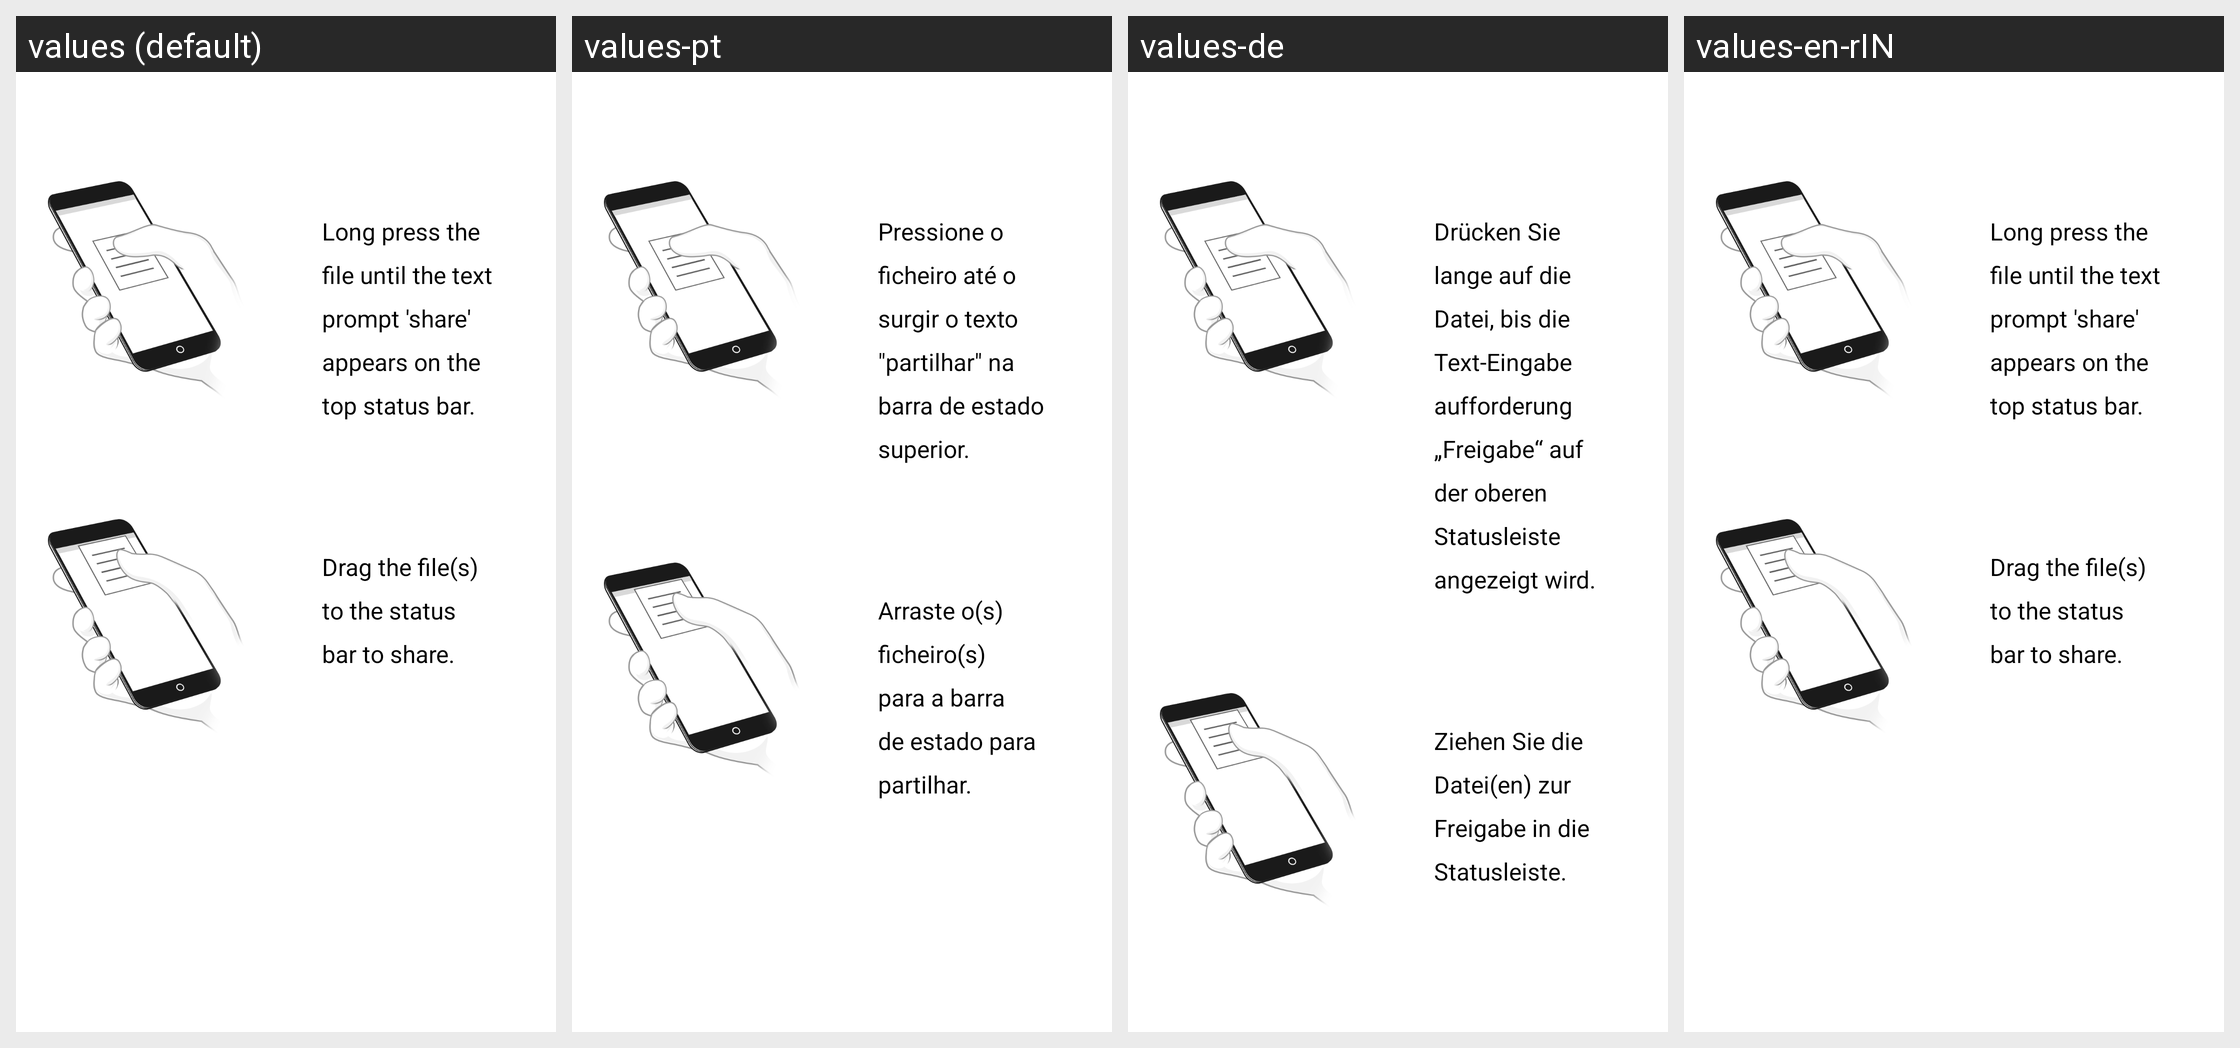

Locale-by-locale string values for the Android screen shown in this grid:
Android screen res/layout/nfc_dragshareguide_layout.xml rendered under 4 locales, left to right: values (default), values-pt, values-de, values-en-rIN. Device: Nexus 5 (rendered at 1080×1920; each locale shown at half size, 540×960, under a caption strip naming it); theme Theme.MaterialComponents.DayNight.NoActionBar.
Other locales in the repository, not shown: values-es, values-fr, values-hi, values-hi-rIN, values-pt-rPT, values-zh-rCN, values-zh-rHK, values-zh-rTW.
Strings drawn on this screen, with the default value and each locale's value (text and hints the layout hard-codes, and strings that could not be matched under every locale, appear in the picture but are not listed):

nfc_drag_share_step1
  values: Long press the file until the text prompt 'share' appears on the top status bar.
  values-pt: Pressione o ficheiro até o surgir o texto "partilhar" na barra de estado superior.
  values-de: Drücken Sie lange auf die Datei, bis die Text-Eingabeaufforderung „Freigabe“ auf der oberen Statusleiste angezeigt wird.
  values-en-rIN: Long press the file until the text prompt 'share' appears on the top status bar.  [not translated; the default value is used]

nfc_drag_share_step2
  values: Drag the file(s) to the status bar to share.
  values-pt: Arraste o(s) ficheiro(s) para a barra de estado para partilhar.
  values-de: Ziehen Sie die Datei(en) zur Freigabe in die Statusleiste.
  values-en-rIN: Drag the file(s) to the status bar to share.  [not translated; the default value is used]
